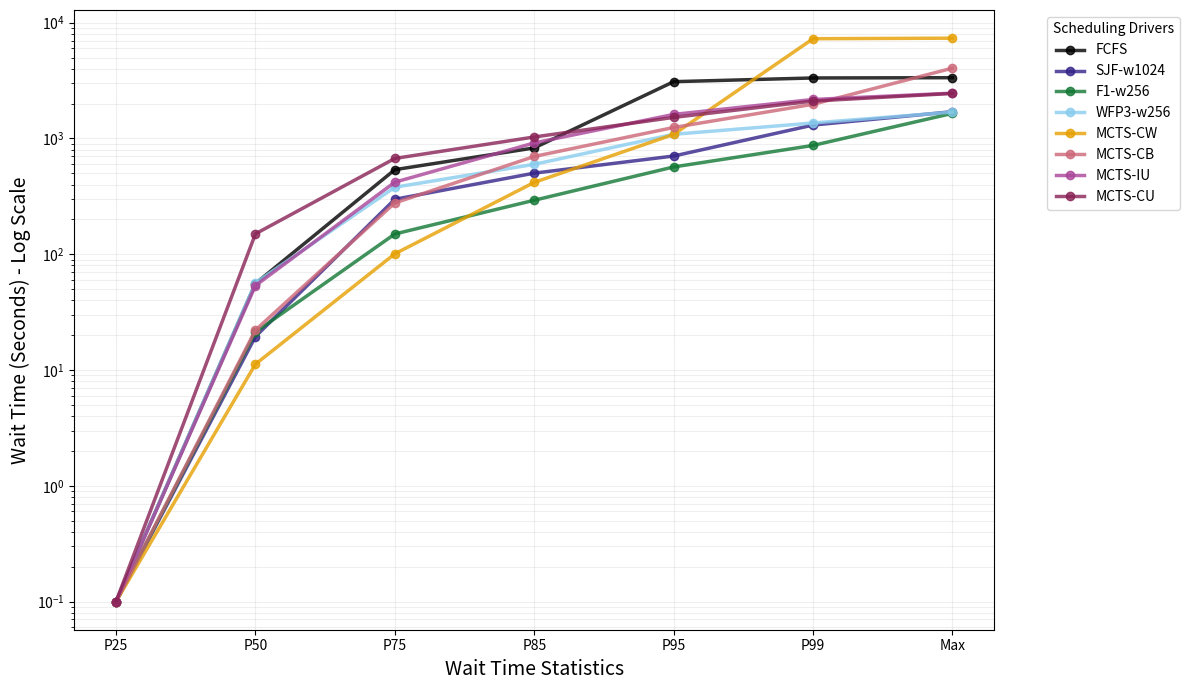

Recreate this plot in Python.
import pandas as pd
import matplotlib.pyplot as plt
import numpy as np

# Your scheduling data
data = {
    'Driver': ['FCFS', 'SJF-w1024', 'F1-w256', 'WFP3-w256', 'MCTS-CW', 'MCTS-CB', 'MCTS-IU', 'MCTS-CU'],
    'P25': [0.1, 0.1, 0.1, 0.1, 0.1, 0.1, 0.1, 0.1], # Using 0.1 for log compatibility
    'P50': [55.8500, 19.4500, 21.2333, 56.6667, 11.2333, 22.1167, 53.5333, 149.9333],
    'P75': [537.4542, 298.2833, 149.5833, 379.0250, 100.8417, 277.4500, 419.1333, 671.9375],
    'P85': [828.4908, 501.5133, 292.5600, 597.7117, 417.4050, 698.8700, 914.7733, 1029.5733],
    'P95': [3091.8650, 704.7400, 567.2233, 1085.8900, 1083.6542, 1243.7133, 1612.4033, 1519.4750],
    'P99': [3328.5738, 1304.9207, 870.3640, 1359.4810, 7265.9175, 1972.6547, 2170.4140, 2102.2942],
    'Max': [3346.3500, 1702.3333, 1646.9667, 1688.9000, 7344.7500, 4048.4333, 2460.5833, 2446.9000]
}

df = pd.DataFrame(data)
cols = ['P25', 'P50', 'P75', 'P85', 'P95', 'P99', 'Max']
colors = ['#000000', '#332288', '#117733', '#88CCEE', '#E69F00', '#CC6677', '#AA4499', '#882255']

plt.figure(figsize=(12, 7))

# Plot each driver's line
for i, (index, row) in enumerate(df.iterrows()):
    plt.plot(cols, row[cols], marker='o', color=colors[i], linewidth=2.5, label=row['Driver'], alpha=0.8)

# Formatting for a high-quality research paper
plt.yscale('log')
plt.ylabel('Wait Time (Seconds) - Log Scale', fontsize=14)
plt.xlabel('Wait Time Statistics', fontsize=14)
plt.grid(True, which="both", ls="-", alpha=0.2)
plt.legend(bbox_to_anchor=(1.05, 1), loc='upper left', title="Scheduling Drivers")
plt.tight_layout()

# Save the plot
plt.savefig('parallel_coordinates_wait_times.png', dpi=300)
print("Parallel coordinates plot saved.")
